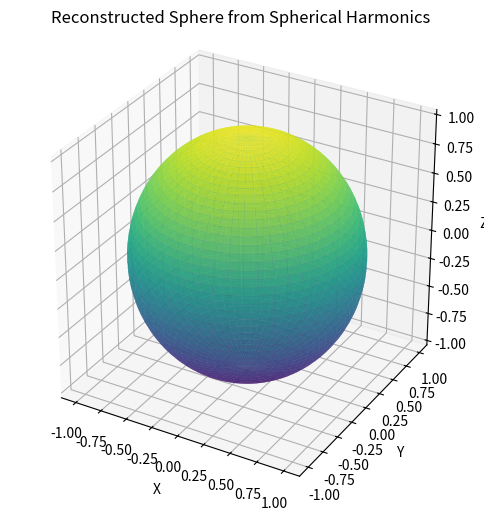

Recreate this plot in Python. (Note: this script raises an exception after producing the figure.)
import numpy as np
import matplotlib.pyplot as plt
from mpl_toolkits.mplot3d import Axes3D

# Define spherical harmonics for l=0, m=0
def Y_00(theta, phi):
    return np.sqrt(1 / (4 * np.pi))  # Constant over the sphere

# Amplitude for f(theta, phi) = 1
a_00 = np.sqrt(4 * np.pi)  # From decomposition

# Generate spherical coordinates
theta = np.linspace(0, np.pi, 100)  # Polar angle
phi = np.linspace(0, 2 * np.pi, 100)  # Azimuthal angle
theta_grid, phi_grid = np.meshgrid(theta, phi)

# Compute f(theta, phi)
f_theta_phi = a_00 * Y_00(theta_grid, phi_grid)  # Should be constant 1

# Map to Cartesian
x = f_theta_phi * np.sin(theta_grid) * np.cos(phi_grid)
y = f_theta_phi * np.sin(theta_grid) * np.sin(phi_grid)
z = f_theta_phi * np.cos(theta_grid)

# Plot the reconstructed sphere
fig = plt.figure(figsize=(8, 6))
ax = fig.add_subplot(111, projection='3d')
ax.plot_surface(x, y, z, cmap='viridis', alpha=0.8)

# Enhance the visualization
ax.set_box_aspect([1, 1, 1])  # Equal aspect ratio
ax.set_title("Reconstructed Sphere from Spherical Harmonics")
ax.set_xlabel("X")
ax.set_ylabel("Y")
ax.set_zlabel("Z")
plt.show()
p